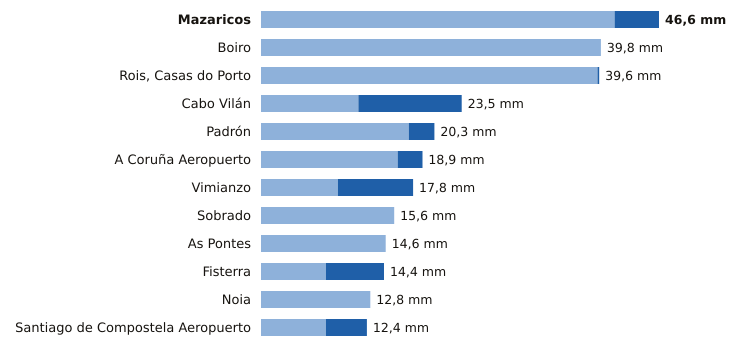

The data file committed next to this chart (first rows):
estacion, provincia, indicativo, mm_6_dias_anteriores, mm_hoy, mm_7_dias, horas_de_hoy
Mazaricos, A Coruña, 1406X, 41.4, 5.2, 46.6, 7
Boiro, A Coruña, 1442U, 39.8, 0.0, 39.8, 6
Rois, Casas do Porto, A Coruña, 1476R, 39.4, 0.2, 39.6, 6
Cabo Vilán, A Coruña, 1393, 11.4, 12.1, 23.5, 9
Padrón, A Coruña, 1473A, 17.3, 3.0, 20.3, 9
A Coruña Aeropuerto, A Coruña, 1387E, 16.0, 2.9, 18.9, 9
Vimianzo, A Coruña, 1399, 9.0, 8.8, 17.8, 8
Sobrado, A Coruña, 1410X, 15.6, 0.0, 15.6, 8
As Pontes, A Coruña, 1363X, 14.6, 0.0, 14.6, 6
Fisterra, A Coruña, 1400, 7.6, 6.8, 14.4, 9
Noia, A Coruña, 1435C, 12.8, 0.0, 12.8, 5
Santiago de Compostela Aeropuerto, A Coruña, 1428, 7.6, 4.8, 12.4, 9
